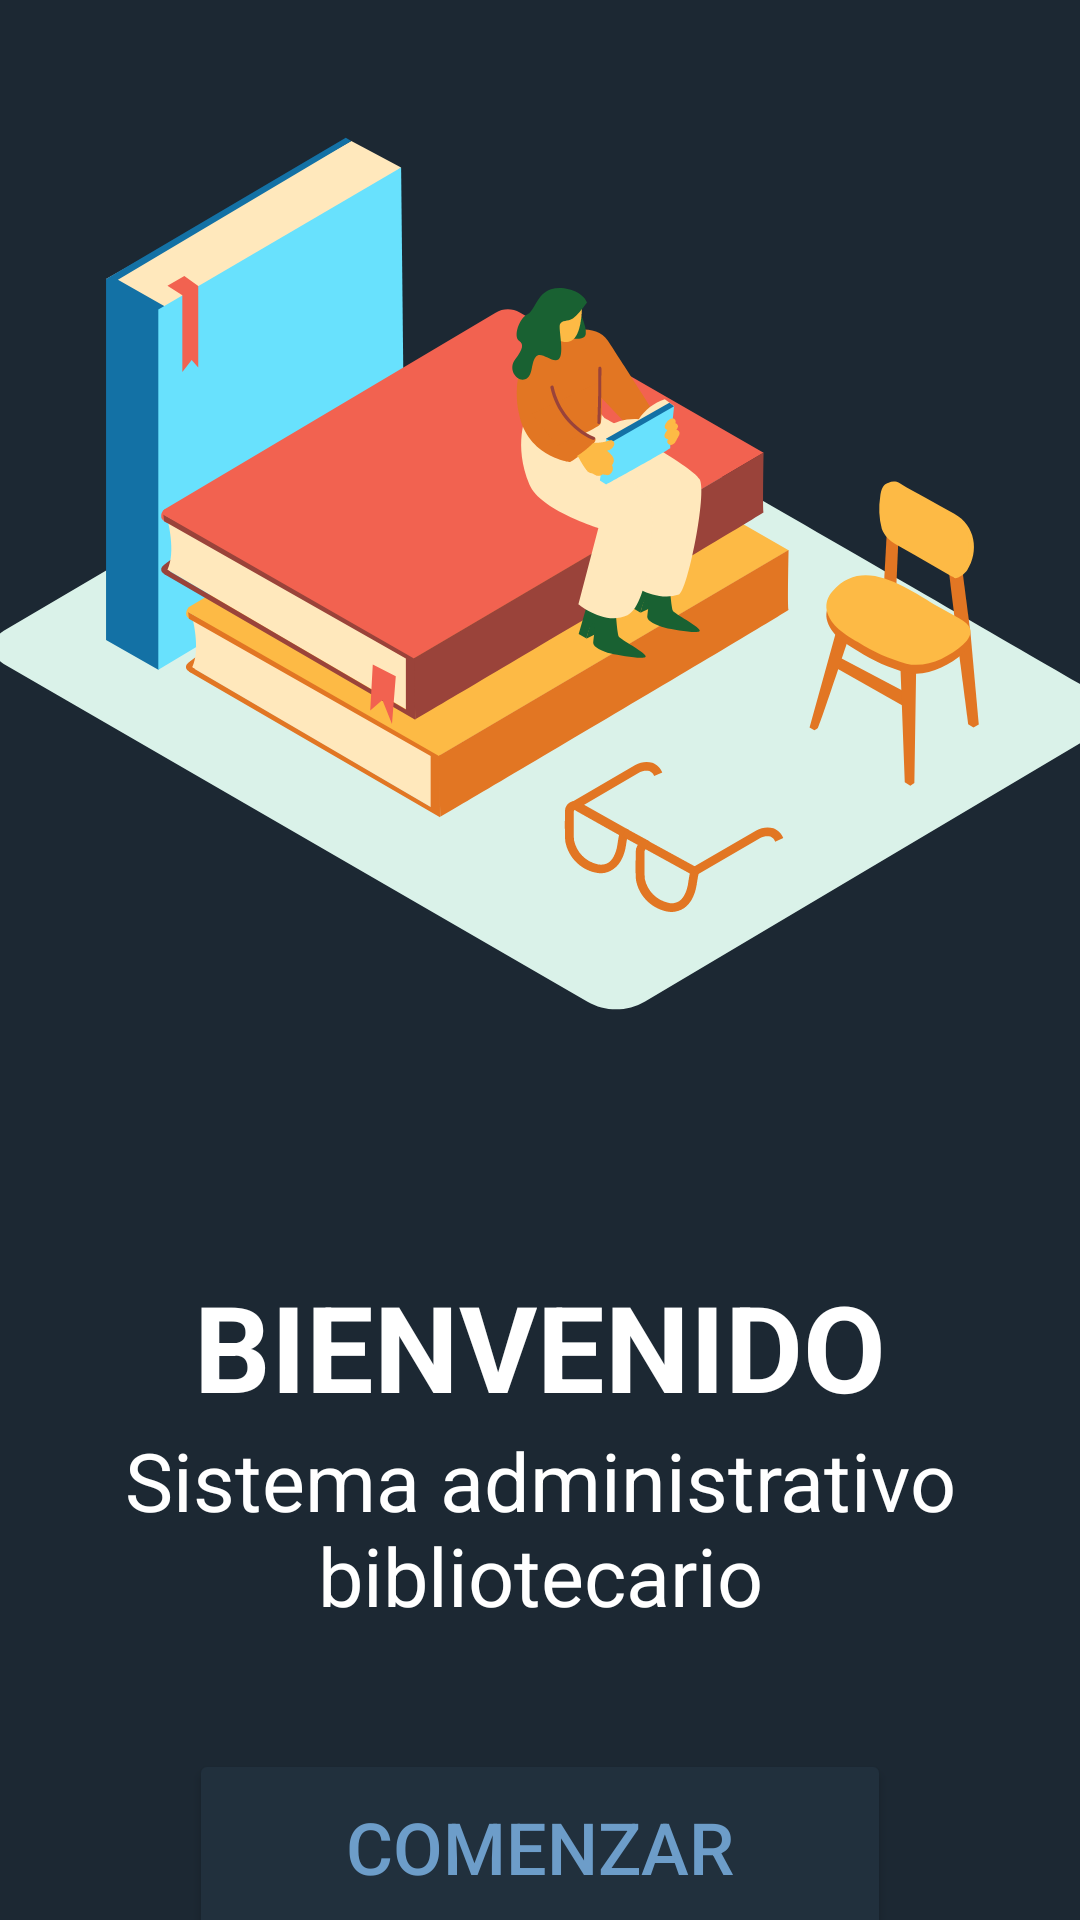

Layout XML and referenced resources for this Android screen:
<!-- AndroidManifest.xml: application theme Theme.Biblioteca -->
<!-- res/layout/activity_main.xml -->
<?xml version="1.0" encoding="utf-8"?>
<androidx.constraintlayout.widget.ConstraintLayout xmlns:android="http://schemas.android.com/apk/res/android"
    xmlns:app="http://schemas.android.com/apk/res-auto"
    xmlns:tools="http://schemas.android.com/tools"
    android:id="@+id/main"
    android:background="@color/background_app"
    android:layout_width="match_parent"
    android:layout_height="match_parent"
    tools:context=".MainActivity">


    <ImageView
        android:id="@+id/imageWelcome"
        android:layout_width="wrap_content"
        android:layout_height="wrap_content"
        android:layout_marginVertical="30dp"
        android:scaleType="centerCrop"
        android:src="@drawable/book_lover_81_1"
        app:layout_constraintLeft_toLeftOf="parent"
        app:layout_constraintRight_toRightOf="parent" />

    <TextView
        android:id="@+id/textWelcomeId"
        android:layout_width="wrap_content"
        android:layout_height="wrap_content"
        android:text="@string/biemvenida"
        android:textAllCaps="true"
        android:textColor="@color/white"
        android:textSize="40sp"
        android:textStyle="bold"
        app:layout_constraintLeft_toLeftOf="parent"
        app:layout_constraintRight_toRightOf="parent"
        app:layout_constraintTop_toBottomOf="@+id/imageWelcome"

        />

    <TextView
        android:id="@+id/postWelcomeId"
        android:layout_width="wrap_content"
        android:layout_height="wrap_content"
        android:text="@string/postWelcome"
        android:textAlignment="center"
        android:textColor="@color/white"
        android:textSize="27sp"
        app:layout_constraintLeft_toLeftOf="parent"
        app:layout_constraintRight_toRightOf="parent"
        app:layout_constraintTop_toBottomOf="@+id/textWelcomeId" />

    <Button
        android:id="@+id/btnStart"
        android:layout_width="wrap_content"
        android:layout_height="wrap_content"
        android:layout_marginTop="40dp"
        android:width="234dp"
        android:height="65dp"
        android:backgroundTint="#21303D"
        android:text="Comenzar"
        android:textColor="#6D9DC9"
        android:textSize="24dp"
        app:layout_constraintLeft_toLeftOf="parent"
        app:layout_constraintRight_toRightOf="parent"
        app:layout_constraintTop_toBottomOf="@+id/postWelcomeId" />
</androidx.constraintlayout.widget.ConstraintLayout>
<!-- resources referenced by this layout -->
<resources>
  <color name="background_app">#1C2833</color>
  <color name="white">#FFFFFFFF</color>
  <!-- drawable book_lover_81_1: vector/xml drawable (drawable, 14108 chars, omitted) -->
  <string name="biemvenida">bienvenido</string>
  <string name="postWelcome">Sistema administrativo bibliotecario</string>
  <style name="Theme.Biblioteca" parent="Base.Theme.Biblioteca" />
  <style name="Base.Theme.Biblioteca" parent="Theme.Material3.DayNight.NoActionBar">
          
          
      </style>
</resources>
